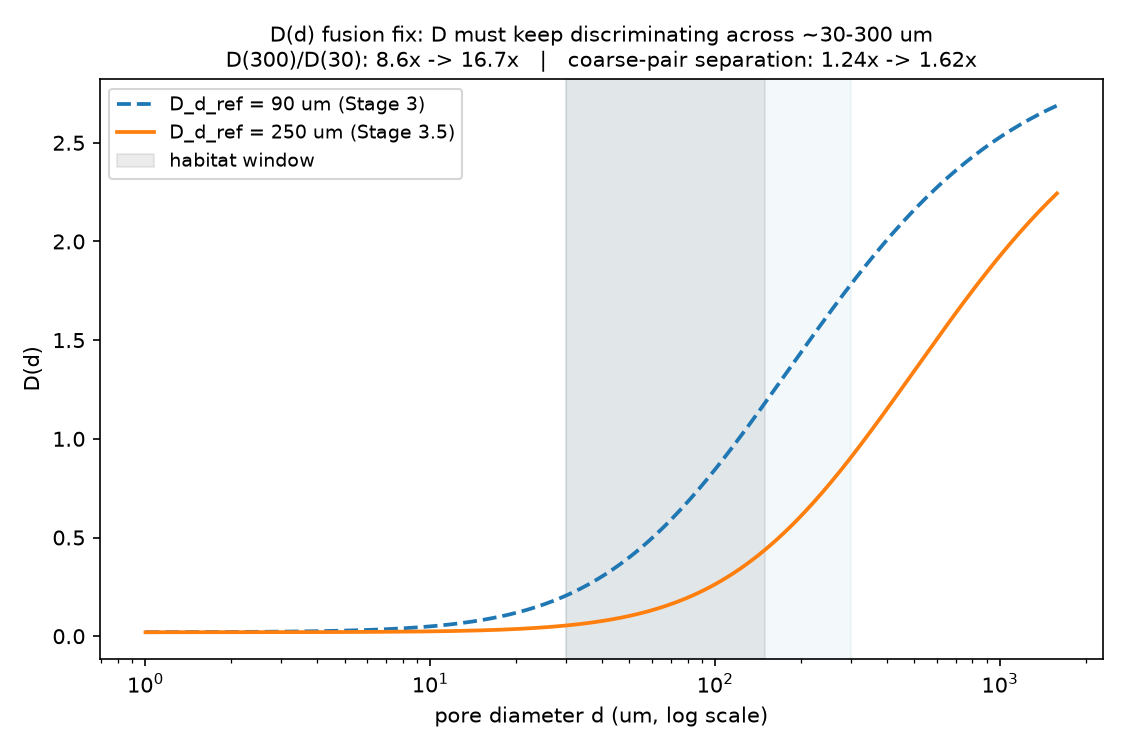

The file beside this chart, header and first rows:
D_d_ref_um, D_at_30um, D_at_150um, D_at_300um, D300_over_D30, mean_D_coarse_nlm, mean_D_coarse_mishmar, coarse_pair_separation
90.0, 0.2062, 1.184, 1.783, 8.646, 1.764, 1.421, 1.241
250.0, 0.05421, 0.4391, 0.9066, 16.72, 1.106, 0.6833, 1.619
